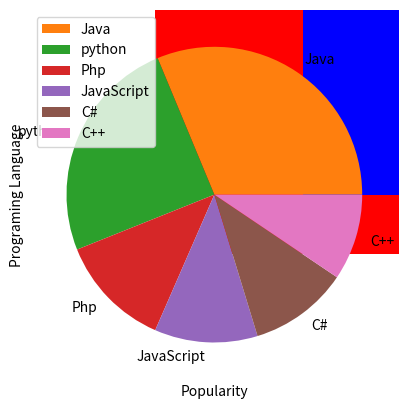

Reproduce this figure in Python.
import matplotlib.pyplot as plt
import numpy as np
a=np.array(['Java','Python','PHP','JavaScriot','C#','C++'])
b=np.array([22.2,17.6,8.8,8,7.7,6.7])
plt.bar(a,b)
plt.xlabel('Popularity')
plt.ylabel('Programming Language')
plt.show()
plt.barh(a,b,color='red')
plt.xlabel('Popularity')
plt.ylabel('Programing Language')
plt.show()
plt.bar(a,b,color=['red','blue','yellow','violet','purple','indigo'])
plt.xlabel('Popularity')
plt.ylabel('Programing Language')
plt.show()

la=['Java','python','Php','JavaScript','C#','C++']
plt.pie(b,labels=la)
plt.legend()
plt.show()
plt.hist(b,bins=10)
plt.show()